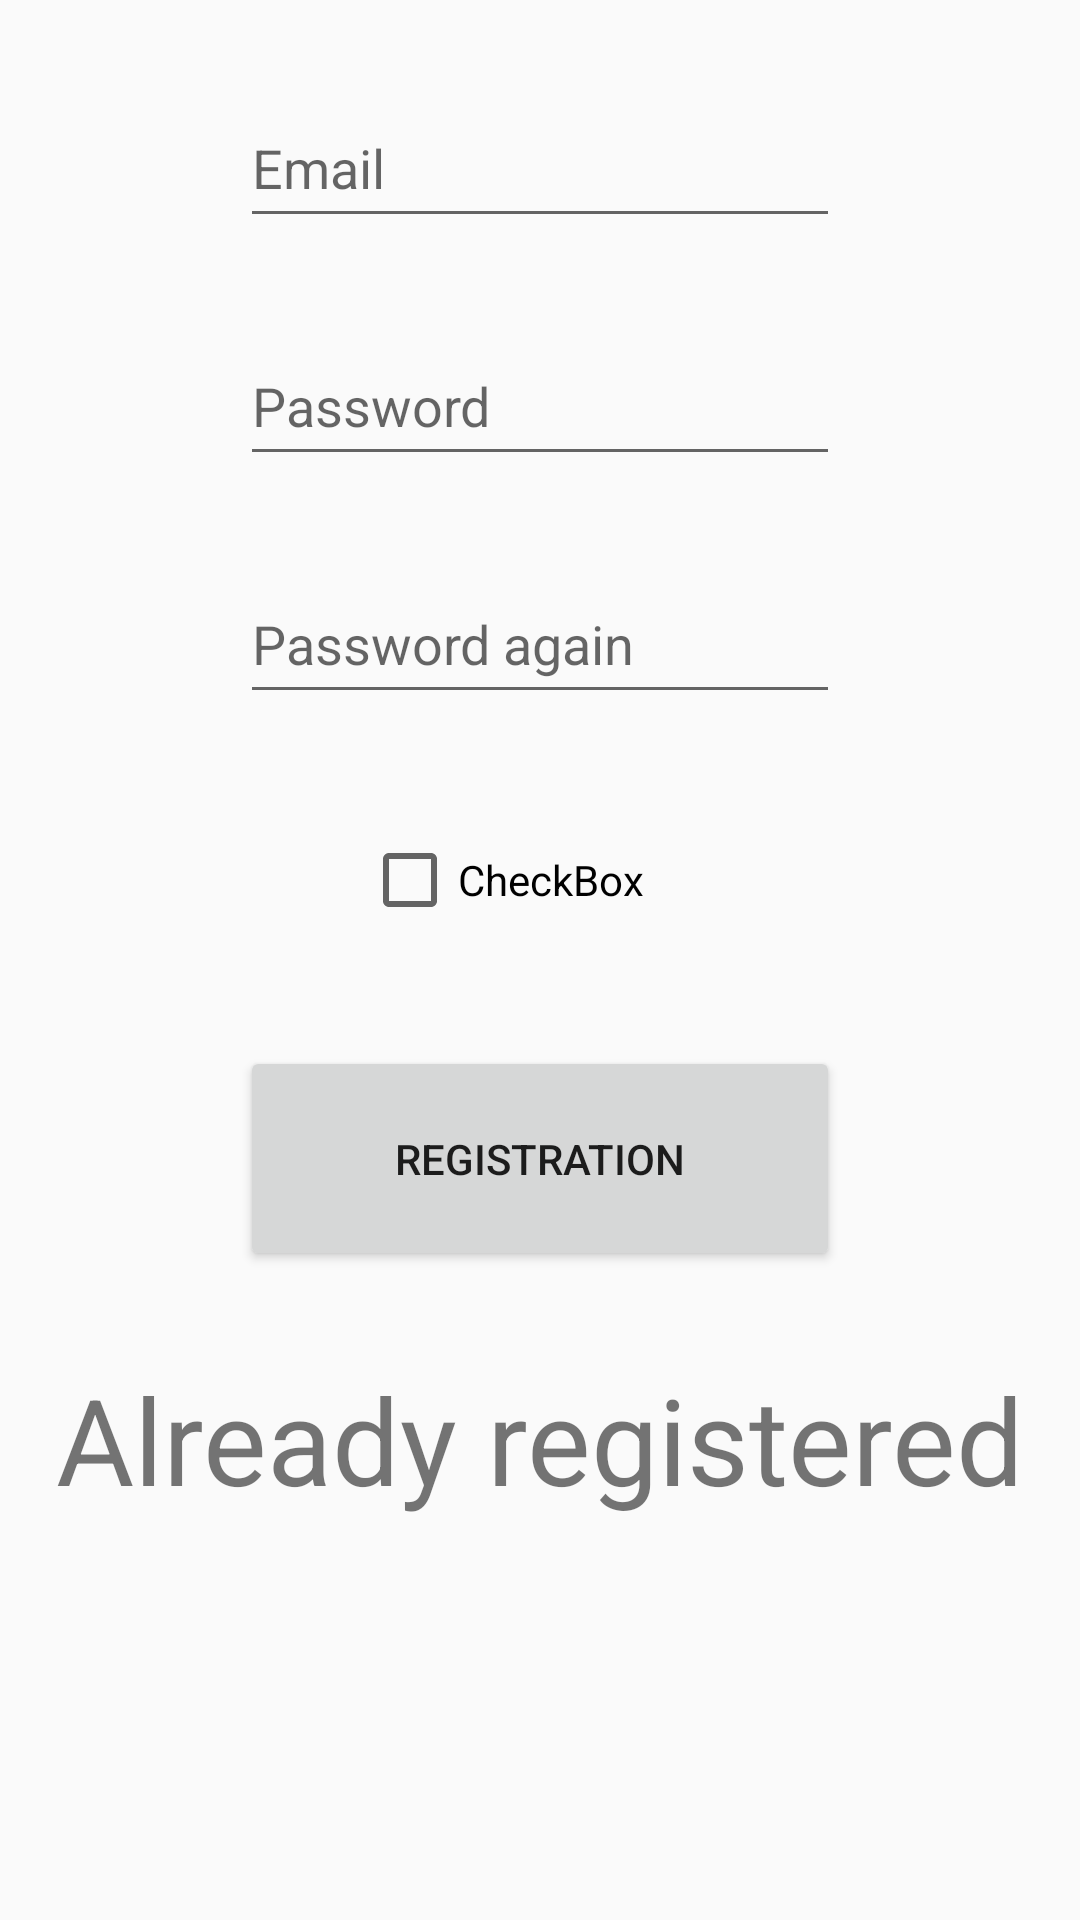

Reconstruct the res/layout file that produces this screen, plus the resources it refers to.
<!-- AndroidManifest.xml: application theme Theme.Questionnare -->
<!-- res/layout/signup_screen.xml -->
<?xml version="1.0" encoding="utf-8"?>
<androidx.constraintlayout.widget.ConstraintLayout xmlns:android="http://schemas.android.com/apk/res/android"
    xmlns:tools="http://schemas.android.com/tools"
    android:layout_width="match_parent"
    android:layout_height="match_parent"
    xmlns:app="http://schemas.android.com/apk/res-auto">

    <EditText
        android:id="@+id/emailSignUp"
        android:layout_width="200dp"
        android:layout_height="50dp"
        android:inputType="textEmailAddress"
        android:hint="Email"

        app:layout_constraintStart_toStartOf="parent"
        app:layout_constraintEnd_toEndOf="parent"
        app:layout_constraintTop_toTopOf="parent"
        app:layout_constraintBottom_toTopOf="@id/passwordSignUp"/>



    <EditText
        android:id="@+id/passwordSignUp"
        android:layout_width="200dp"
        android:layout_height="50dp"
        android:inputType="textPassword"
        android:hint="Password"

        app:layout_constraintStart_toStartOf="parent"
        app:layout_constraintEnd_toEndOf="parent"
        app:layout_constraintTop_toBottomOf="@id/emailSignUp"
        app:layout_constraintBottom_toTopOf="@id/passwordAgain"/>

    <EditText
        android:id="@+id/passwordAgain"
        android:layout_width="200dp"
        android:layout_height="50dp"
        android:inputType="textPassword"
        android:hint="Password again"

        app:layout_constraintStart_toStartOf="parent"
        app:layout_constraintEnd_toEndOf="parent"
        app:layout_constraintTop_toBottomOf="@id/passwordSignUp"
        app:layout_constraintBottom_toTopOf="@id/checkBox"/>

    <CheckBox
        android:id="@+id/checkBox"
        android:layout_width="119dp"
        android:layout_height="52dp"
        android:text="CheckBox"


        app:layout_constraintBottom_toTopOf="@id/signUpButton"
        app:layout_constraintEnd_toEndOf="parent"
        app:layout_constraintStart_toStartOf="parent"
        app:layout_constraintTop_toBottomOf="@id/passwordAgain" />

    <Button
        android:id="@+id/signUpButton"
        android:layout_width="200dp"
        android:layout_height="75dp"
        android:text="Registration"

        app:layout_constraintStart_toStartOf="parent"
        app:layout_constraintEnd_toEndOf="parent"
        app:layout_constraintTop_toBottomOf="@id/checkBox"
        app:layout_constraintBottom_toTopOf="@id/loginRedirect"/>

    <TextView
        android:id="@+id/loginRedirect"
        android:layout_width="wrap_content"
        android:layout_height="wrap_content"
        android:text="Already registered"
        android:clickable="true"
        android:textSize="40dp"
        android:background="?android:attr/selectableItemBackground"

        app:layout_constraintStart_toStartOf="parent"
        app:layout_constraintEnd_toEndOf="parent"
        app:layout_constraintBottom_toBottomOf="parent"
        app:layout_constraintTop_toBottomOf="@id/checkBox"/>
</androidx.constraintlayout.widget.ConstraintLayout>
<!-- resources referenced by this layout -->
<resources>
  <style name="Theme.Questionnare" parent="Base.Theme.Questionnare" />
  <style name="Base.Theme.Questionnare" parent="Theme.AppCompat.Light.NoActionBar">
          
          
      </style>
</resources>
